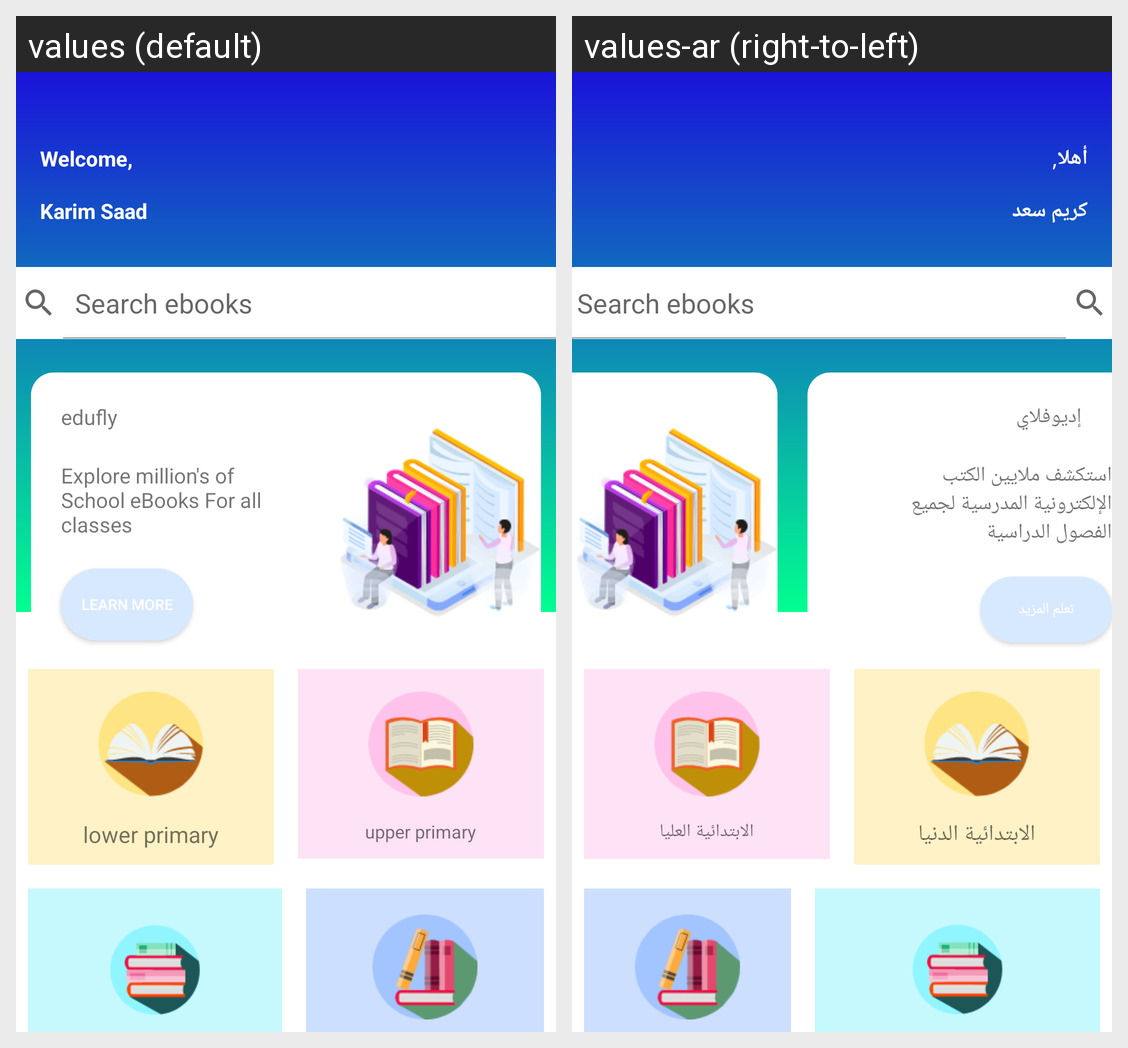

The same Android screen rendered under two of its app's locales, left to right. List the strings drawn on it with the default value and each locale's translation.
Android screen res/layout/activity_home.xml rendered under 2 locales, left to right: values (default), values-ar (right-to-left). Device: Nexus 5 (rendered at 1080×1920; each locale shown at half size, 540×960, under a caption strip naming it); theme Theme.Edu.
Strings drawn on this screen, with the default value and each locale's value (text and hints the layout hard-codes, and strings that could not be matched under every locale, appear in the picture but are not listed):

welcome
  values: Welcome,
  values-ar: أهلا,

karim_saad
  values: Karim Saad
  values-ar: كريم سعد

learn_more
  values: Learn More
  values-ar: تعلم المزيد

high_school
  values: high School
  values-ar: المدرسه الثانويه

highersecondary
  values: highersecondary
  values-ar: الثانوية العليا
